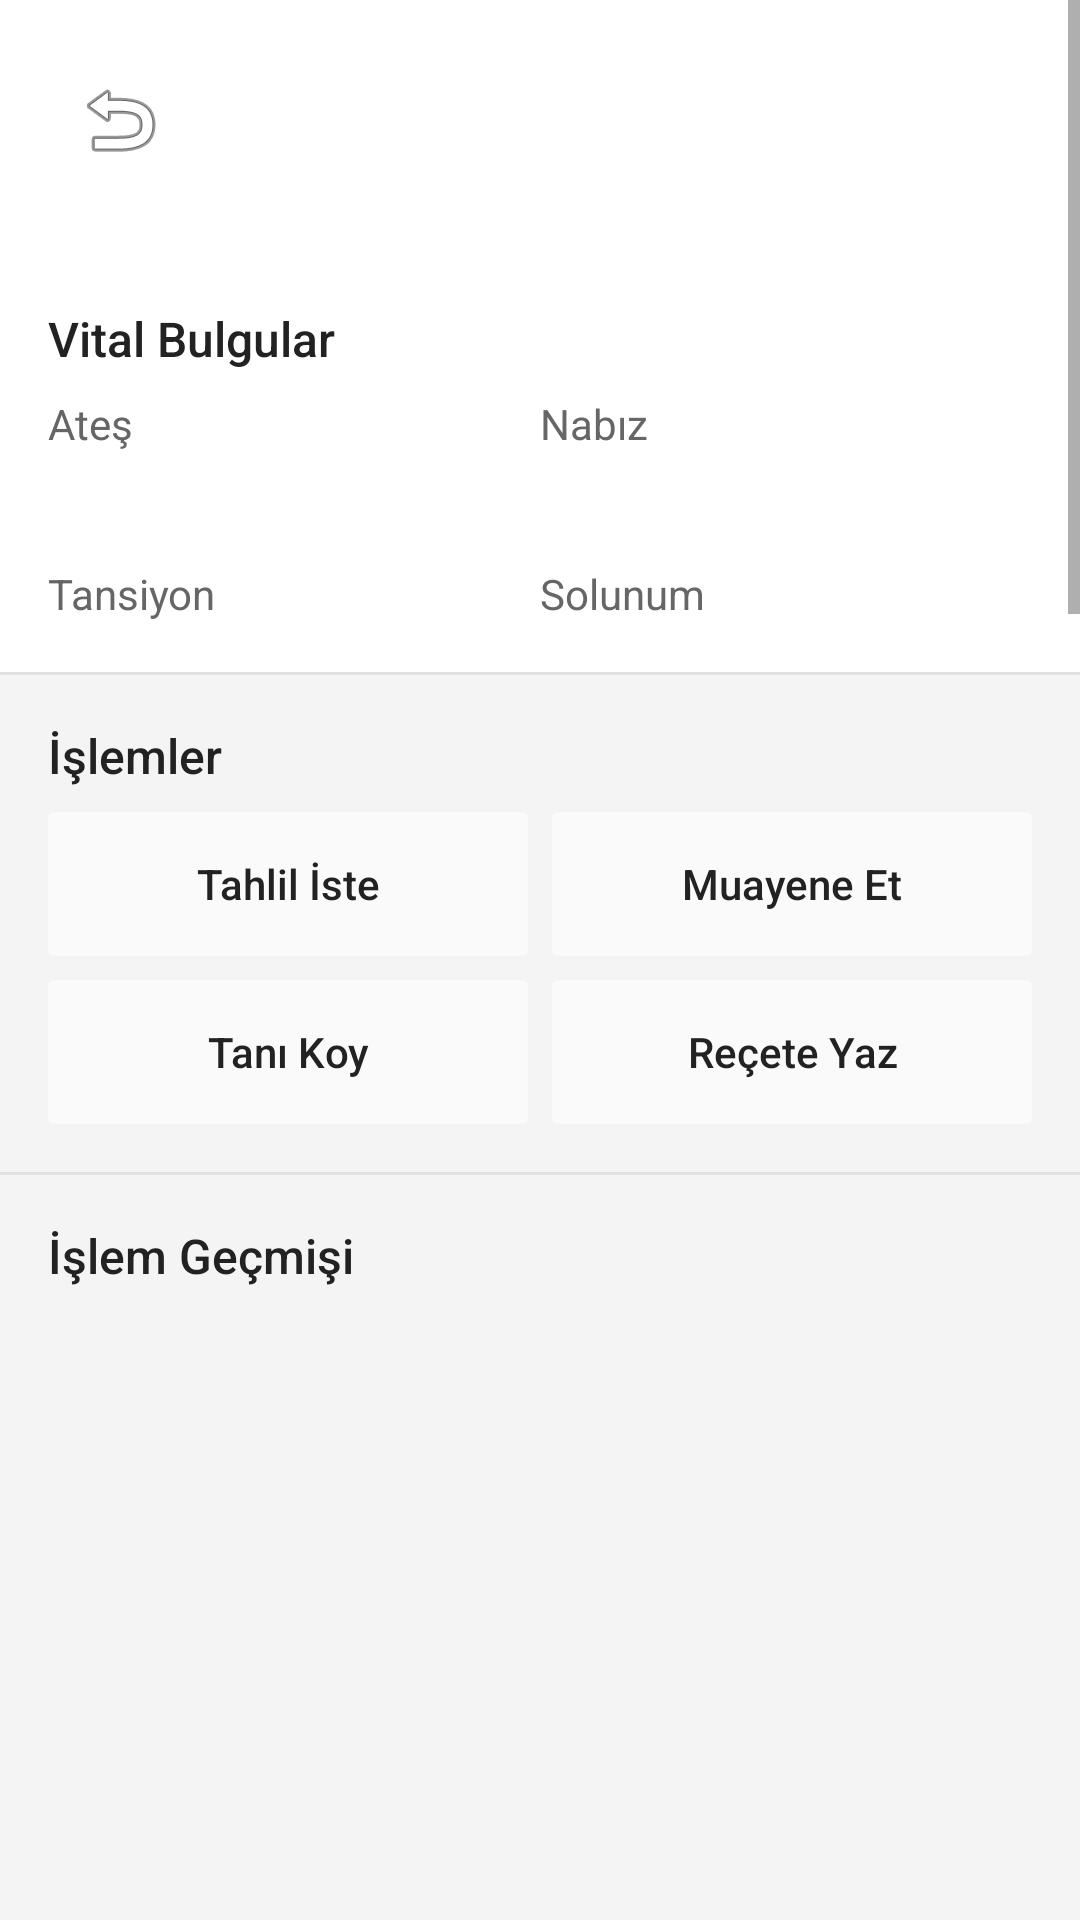

Write the Android layout XML for this screen, with the resource values it uses.
<!-- AndroidManifest.xml: activity theme Theme.CLearn -->
<!-- res/layout/activity_case_simulation.xml -->
<?xml version="1.0" encoding="utf-8"?>
<androidx.constraintlayout.widget.ConstraintLayout
    xmlns:android="http://schemas.android.com/apk/res/android"
    xmlns:app="http://schemas.android.com/apk/res-auto"
    xmlns:tools="http://schemas.android.com/tools"
    android:layout_width="match_parent"
    android:layout_height="match_parent"
    android:background="@color/background_primary">

    
    <ScrollView
        android:id="@+id/scrollPatientInfo"
        android:layout_width="0dp"
        android:layout_height="0dp"
        android:background="@color/background_secondary"
        app:layout_constraintBottom_toTopOf="@id/divider1"
        app:layout_constraintEnd_toEndOf="parent"
        app:layout_constraintStart_toStartOf="parent"
        app:layout_constraintTop_toTopOf="parent"
        app:layout_constraintHeight_percent="0.35">

        <LinearLayout
            android:layout_width="match_parent"
            android:layout_height="wrap_content"
            android:orientation="vertical"
            android:padding="@dimen/spacing_m">

            
            <TextView
                android:id="@+id/tvCaseTitle"
                android:layout_width="wrap_content"
                android:layout_height="wrap_content"
                style="@style/TextStyle.Subtitle"
                android:layout_marginBottom="@dimen/spacing_m"
                tools:text="Akut Karın Ağrısı" />

            
            <TextView
                android:id="@+id/tvPatientInfo"
                android:layout_width="match_parent"
                android:layout_height="wrap_content"
                style="@style/TextStyle.Body"
                android:layout_marginBottom="@dimen/spacing_l"
                tools:text="45 yaşında erkek hasta. 2 gündür devam eden karın ağrısı..." />

            
            <TextView
                android:layout_width="wrap_content"
                android:layout_height="wrap_content"
                android:text="@string/vital_signs_title"
                style="@style/TextStyle.ListTitle"
                android:layout_marginBottom="@dimen/spacing_s" />

            
            <LinearLayout
                android:layout_width="match_parent"
                android:layout_height="wrap_content"
                android:orientation="horizontal">

                
                <LinearLayout
                    android:layout_width="0dp"
                    android:layout_height="wrap_content"
                    android:layout_weight="1"
                    android:orientation="vertical">

                    <TextView
                        android:layout_width="wrap_content"
                        android:layout_height="wrap_content"
                        android:text="@string/vital_temperature"
                        style="@style/TextStyle.Caption" />

                    <TextView
                        android:id="@+id/tvTemperature"
                        android:layout_width="wrap_content"
                        android:layout_height="wrap_content"
                        style="@style/TextStyle.ListTitle"
                        android:layout_marginBottom="@dimen/spacing_m"
                        tools:text="38.2°C" />

                    <TextView
                        android:layout_width="wrap_content"
                        android:layout_height="wrap_content"
                        android:text="@string/vital_blood_pressure"
                        style="@style/TextStyle.Caption" />

                    <TextView
                        android:id="@+id/tvBloodPressure"
                        android:layout_width="wrap_content"
                        android:layout_height="wrap_content"
                        style="@style/TextStyle.ListTitle"
                        tools:text="130/85 mmHg" />
                </LinearLayout>

                
                <LinearLayout
                    android:layout_width="0dp"
                    android:layout_height="wrap_content"
                    android:layout_weight="1"
                    android:orientation="vertical">

                    <TextView
                        android:layout_width="wrap_content"
                        android:layout_height="wrap_content"
                        android:text="@string/vital_pulse"
                        style="@style/TextStyle.Caption" />

                    <TextView
                        android:id="@+id/tvPulse"
                        android:layout_width="wrap_content"
                        android:layout_height="wrap_content"
                        style="@style/TextStyle.ListTitle"
                        android:layout_marginBottom="@dimen/spacing_m"
                        tools:text="92/dk" />

                    <TextView
                        android:layout_width="wrap_content"
                        android:layout_height="wrap_content"
                        android:text="@string/vital_respiratory"
                        style="@style/TextStyle.Caption" />

                    <TextView
                        android:id="@+id/tvRespiratory"
                        android:layout_width="wrap_content"
                        android:layout_height="wrap_content"
                        style="@style/TextStyle.ListTitle"
                        tools:text="18/dk" />
                </LinearLayout>
            </LinearLayout>
        </LinearLayout>
    </ScrollView>

    
    <View
        android:id="@+id/divider1"
        android:layout_width="0dp"
        android:layout_height="@dimen/divider_height"
        android:background="@color/divider"
        app:layout_constraintEnd_toEndOf="parent"
        app:layout_constraintStart_toStartOf="parent"
        app:layout_constraintTop_toBottomOf="@id/scrollPatientInfo" />

    
    <LinearLayout
        android:id="@+id/actionPanel"
        android:layout_width="0dp"
        android:layout_height="wrap_content"
        android:orientation="vertical"
        android:padding="@dimen/spacing_m"
        android:background="@color/background_primary"
        app:layout_constraintEnd_toEndOf="parent"
        app:layout_constraintStart_toStartOf="parent"
        app:layout_constraintTop_toBottomOf="@id/divider1">

        <TextView
            android:layout_width="wrap_content"
            android:layout_height="wrap_content"
            android:text="@string/action_panel_title"
            style="@style/TextStyle.ListTitle"
            android:layout_marginBottom="@dimen/spacing_s" />

        
        <LinearLayout
            android:layout_width="match_parent"
            android:layout_height="wrap_content"
            android:orientation="horizontal"
            android:layout_marginBottom="@dimen/spacing_s">

            <Button
                android:id="@+id/btnRequestTest"
                style="@style/Button.Action"
                android:text="@string/action_request_test"
                android:layout_marginEnd="@dimen/spacing_s" />

            <Button
                android:id="@+id/btnExamine"
                style="@style/Button.Action"
                android:text="@string/action_examine" />
        </LinearLayout>

        
        <LinearLayout
            android:layout_width="match_parent"
            android:layout_height="wrap_content"
            android:orientation="horizontal">

            <Button
                android:id="@+id/btnDiagnose"
                style="@style/Button.Action"
                android:text="@string/action_diagnose"
                android:layout_marginEnd="@dimen/spacing_s" />

            <Button
                android:id="@+id/btnPrescribe"
                style="@style/Button.Action"
                android:text="@string/action_prescribe" />
        </LinearLayout>
    </LinearLayout>

    
    <View
        android:id="@+id/divider2"
        android:layout_width="0dp"
        android:layout_height="@dimen/divider_height"
        android:background="@color/divider"
        app:layout_constraintEnd_toEndOf="parent"
        app:layout_constraintStart_toStartOf="parent"
        app:layout_constraintTop_toBottomOf="@id/actionPanel" />

    
    <TextView
        android:id="@+id/tvLogTitle"
        android:layout_width="wrap_content"
        android:layout_height="wrap_content"
        android:text="@string/simulation_log_title"
        style="@style/TextStyle.ListTitle"
        android:padding="@dimen/spacing_m"
        android:paddingBottom="@dimen/spacing_s"
        app:layout_constraintStart_toStartOf="parent"
        app:layout_constraintTop_toBottomOf="@id/divider2" />

    <androidx.recyclerview.widget.RecyclerView
        android:id="@+id/rvLogs"
        android:layout_width="0dp"
        android:layout_height="0dp"
        android:clipToPadding="false"
        android:paddingStart="@dimen/spacing_m"
        android:paddingEnd="@dimen/spacing_m"
        android:paddingBottom="@dimen/spacing_s"
        app:layout_constraintBottom_toBottomOf="parent"
        app:layout_constraintEnd_toEndOf="parent"
        app:layout_constraintStart_toStartOf="parent"
        app:layout_constraintTop_toBottomOf="@id/tvLogTitle"
        tools:listitem="@layout/item_simulation_log" />

    
    <TextView
        android:id="@+id/tvEmptyLogs"
        android:layout_width="wrap_content"
        android:layout_height="wrap_content"
        android:text="Henüz işlem yapılmadı"
        style="@style/TextStyle.Caption"
        android:visibility="gone"
        app:layout_constraintBottom_toBottomOf="parent"
        app:layout_constraintEnd_toEndOf="parent"
        app:layout_constraintStart_toStartOf="parent"
        app:layout_constraintTop_toBottomOf="@id/tvLogTitle" />

    
    <ImageButton
        android:id="@+id/btnBack"
        android:layout_width="48dp"
        android:layout_height="48dp"
        android:src="@android:drawable/ic_menu_revert"
        android:background="?attr/selectableItemBackgroundBorderless"
        android:contentDescription="Geri"
        android:layout_margin="@dimen/spacing_m"
        app:layout_constraintStart_toStartOf="parent"
        app:layout_constraintTop_toTopOf="parent" />

</androidx.constraintlayout.widget.ConstraintLayout>
<!-- res/layout/item_simulation_log.xml (included above) -->
<?xml version="1.0" encoding="utf-8"?>
<LinearLayout
    xmlns:android="http://schemas.android.com/apk/res/android"
    android:layout_width="match_parent"
    android:layout_height="wrap_content"
    android:orientation="vertical"
    android:paddingTop="@dimen/spacing_s"
    android:paddingBottom="@dimen/spacing_s">

    
    <TextView
        android:id="@+id/tvTimestamp"
        android:layout_width="wrap_content"
        android:layout_height="wrap_content"
        style="@style/TextStyle.Caption"
        android:textSize="@dimen/text_size_small"
        android:text="12:34" />

    
    <TextView
        android:id="@+id/tvActionName"
        android:layout_width="match_parent"
        android:layout_height="wrap_content"
        style="@style/TextStyle.ListTitle"
        android:layout_marginTop="@dimen/spacing_xs"
        android:text="Tahlil İste" />

    
    <TextView
        android:id="@+id/tvFeedback"
        android:layout_width="match_parent"
        android:layout_height="wrap_content"
        style="@style/TextStyle.ListSubtitle"
        android:layout_marginTop="@dimen/spacing_xs"
        android:text="Kan tahlili sonuçları bekleniyor..." />

</LinearLayout>
<!-- resources referenced by this layout -->
<resources>
  <color name="background_primary">#F4F4F4</color>
  <color name="background_secondary">#FFFFFF</color>
  <color name="divider">#E0E0E0</color>
  <dimen name="divider_height">1dp</dimen>
  <dimen name="spacing_l">24dp</dimen>
  <dimen name="spacing_m">16dp</dimen>
  <dimen name="spacing_s">8dp</dimen>
  <dimen name="spacing_xs">4dp</dimen>
  <dimen name="text_size_small">12sp</dimen>
  <string name="action_diagnose">Tanı Koy</string>
  <string name="action_examine">Muayene Et</string>
  <string name="action_panel_title">İşlemler</string>
  <string name="action_prescribe">Reçete Yaz</string>
  <string name="action_request_test">Tahlil İste</string>
  <string name="simulation_log_title">İşlem Geçmişi</string>
  <string name="vital_blood_pressure">Tansiyon</string>
  <string name="vital_pulse">Nabız</string>
  <string name="vital_respiratory">Solunum</string>
  <string name="vital_signs_title">Vital Bulgular</string>
  <string name="vital_temperature">Ateş</string>
  <style name="TextStyle.Body" parent="TextStyle">
          <item name="android:textSize">@dimen/text_size_body</item>
          <item name="android:textColor">@color/text_primary</item>
          <item name="android:fontFamily">sans-serif</item>
          <item name="android:lineSpacingMultiplier">1.4</item>
      </style>
  <style name="TextStyle.Caption" parent="TextStyle">
          <item name="android:textSize">@dimen/text_size_caption</item>
          <item name="android:textColor">@color/text_secondary</item>
          <item name="android:fontFamily">sans-serif</item>
      </style>
  <style name="TextStyle.ListSubtitle" parent="TextStyle">
          <item name="android:textSize">@dimen/text_size_caption</item>
          <item name="android:textColor">@color/text_secondary</item>
          <item name="android:fontFamily">sans-serif</item>
      </style>
  <style name="TextStyle.ListTitle" parent="TextStyle">
          <item name="android:textSize">@dimen/text_size_body</item>
          <item name="android:textColor">@color/text_primary</item>
          <item name="android:fontFamily">sans-serif-medium</item>
      </style>
  <style name="TextStyle.Subtitle" parent="TextStyle">
          <item name="android:textSize">@dimen/text_size_subtitle</item>
          <item name="android:textColor">@color/text_primary</item>
          <item name="android:fontFamily">sans-serif-medium</item>
      </style>
  <style name="Button" parent="android:Widget.Button" />
  <dimen name="button_height">48dp</dimen>
  <!-- drawable bg_button_action (drawable) -->
  <?xml version="1.0" encoding="utf-8"?>
  <selector xmlns:android="http://schemas.android.com/apk/res/android">
      <item android:state_pressed="true">
          <shape android:shape="rectangle">
              <solid android:color="@color/divider"/>
              <corners android:radius="@dimen/corner_radius_small"/>
          </shape>
      </item>
      <item>
          <shape android:shape="rectangle">
              <solid android:color="@color/background_input"/>
              <corners android:radius="@dimen/corner_radius_small"/>
          </shape>
      </item>
  </selector>
  <color name="text_primary">#222222</color>
  <dimen name="text_size_caption">14sp</dimen>
  <style name="TextStyle" parent="android:Widget.TextView" />
  <dimen name="text_size_body">16sp</dimen>
  <color name="text_secondary">#666666</color>
  <dimen name="text_size_subtitle">18sp</dimen>
  <color name="accent">#FF4400</color>
  <color name="accent_pressed">#E03D00</color>
  <color name="text_on_accent">#FFFFFF</color>
  <color name="text_hint">#999999</color>
  <dimen name="corner_radius_small">2dp</dimen>
  <color name="background_input">#FAFAFA</color>
</resources>
